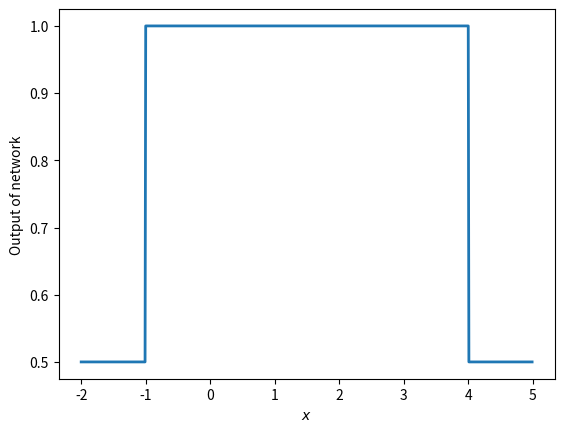

Reproduce this figure in Python.
from typing import List

import matplotlib.pyplot as plt
import numpy as np


def sigmoid(z: np.array):
    return 1.0 / (1 + np.exp(-1 * z))


def x_step(x_int: List[float]):
    """
        Given open intervals on the x-axis x_int
        this function constructs a neural network that outputs = 1
        iff x \in x_int and 0 otherwise.
    :return:
    """
    w_x1 = w_x2 = 10000.0

    b_x1 = - x_int[0] * w_x1
    b_x2 = - x_int[1] * w_x2

    h = 10000.0

    ret = np.zeros((2, 3))
    ret[0] = [w_x1, b_x1, h]
    ret[1] = [w_x2, b_x2, -h]
    return ret


def evaluate_net(z: List[float], net: np.array):
    upper_x = sigmoid(net[0, 0] * z + net[0, 1]) * net[0, 2]
    lower_x = sigmoid(net[1, 0] * z + net[1, 1]) * net[1, 2]
    bias_of_switch_node = 0

    wt_inp = upper_x + lower_x
    output_of_switch = sigmoid(wt_inp + bias_of_switch_node)
    return output_of_switch


if __name__ == '__main__':
    x_interval = [-1.0, 4.0]
    net = x_step(x_interval)

    x_vals = np.arange(-2.0, 5.0, 0.01)
    y_vals = [evaluate_net(x, net) for x in x_vals]

    plt.plot(x_vals, y_vals, linewidth=2)
    plt.ylabel('Output of network')
    plt.xlabel(r'$x$')
    plt.show()
